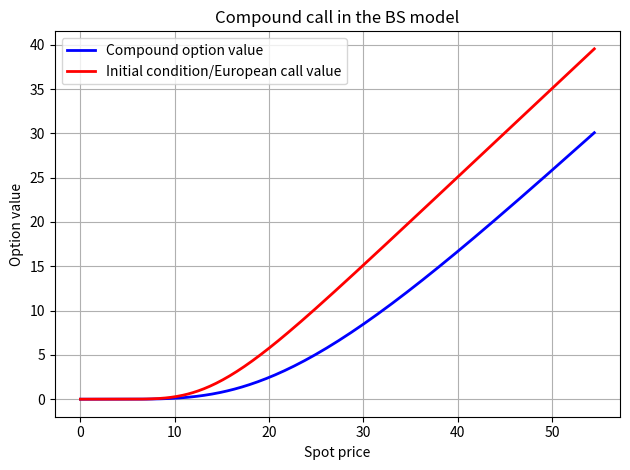

Generate this figure with matplotlib:
import numpy as np
import matplotlib.pyplot as plt
from scipy.sparse import diags
from scipy.sparse.linalg import spsolve
    

def mass_matrix(N,h):
    sup = [1/6]*(N-1)
    sub = sup
    diag = [4/6]*(N)
    return h*(diags(sup,offsets=1)+diags(sub,offsets=-1)+diags(diag,offsets=0))


def rig_matrix(r,sigma,h,N):
    sup = [-(sigma**2)/(2*h)+0.5*(sigma**2/2-r)+(r*h)/6]*(N-1)
    sub = [-(sigma**2)/(2*h)-0.5*(sigma**2/2-r)+(r*h)/6]*(N-1)
    diag = [(4*r*h)/6+sigma**2/h]*(N)
    return diags(sup,offsets=1)+diags(sub,offsets=-1)+diags(diag,offsets=0)

def u0(x,K1):
    return np.maximum(np.exp(x)-K1,0)

def v0(x,K):
    return np.maximum(x-K,0)

def solve_fem_two_stage(N, M, R, sigma, r, K, K1, T, T1, theta):
    h = 2*R / N
    k = T1 / M
    M_mat = mass_matrix(N-1,h)
    A_bs = rig_matrix(r,sigma,h,N-1)

    RHS_mat = (1/k)*M_mat-(1-theta)*A_bs
    LHS_mat = ((1/k)*M_mat+theta*A_bs).tocsc()

    M_first = int((T1-T)/k-1)
    M_second = int(T/k - 1)
    u = np.zeros(shape=(N+1,M_first+1))
    v = np.zeros(shape=(N+1,M_second+1))
    x = np.linspace(-R,R,num=N+1)
    u[1:-1,0] = u0(x[1:-1],K1)
    for t in range(1,M_first+1):
        RHS = RHS_mat@u[1:-1,t-1]
        u[1:-1,t] = spsolve(LHS_mat,RHS)
    v[1:-1,0] = v0(u[1:-1,-1],K)
    for t in range(1,M_second+1):
        RHS = RHS_mat@v[1:-1,t-1]
        v[1:-1,t] = spsolve(LHS_mat,RHS)

    return x[1:-1],u[1:-1,-1],v[1:-1,-1]
    

# Parameters
sigma = 0.5
T = 1
T1 = 1.5
r = 0.01
K = 10
K1 = 15
R = 6
N = 3* 2**8 -1
M = 3* 2**8

theta = 0.5
# solve_fem_two_stage(N, M, R, sigma, r, K, K1, T, T1, theta)

x, u_final, v_final = solve_fem_two_stage(N, M, R, sigma, r, K, K1, T, T1, theta)

mask = np.abs(x) <= 4
x_plot = x[mask]

plt.plot(np.exp(x_plot), v_final[mask], 'b', linewidth=2, label='Compound option value')
plt.plot(np.exp(x_plot), u_final[mask], 'r', linewidth=2, label='Initial condition/European call value')
plt.xlabel('Spot price')
plt.ylabel('Option value')
plt.title('Compound call in the BS model')
plt.legend()
plt.grid(True)
plt.tight_layout()
plt.show()
